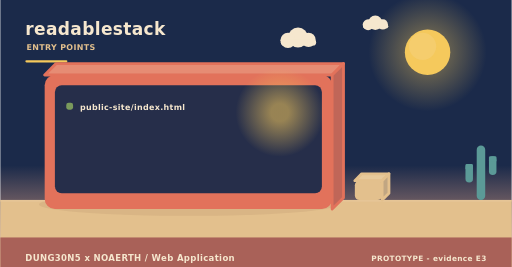
t = 0.00 s
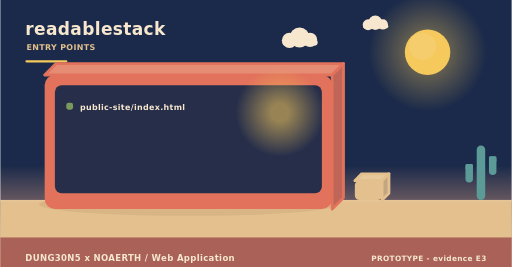
t = 2.00 s
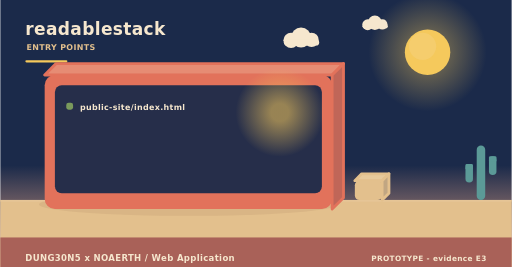
t = 4.00 s
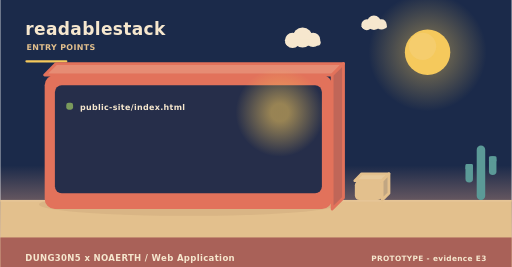
t = 6.00 s
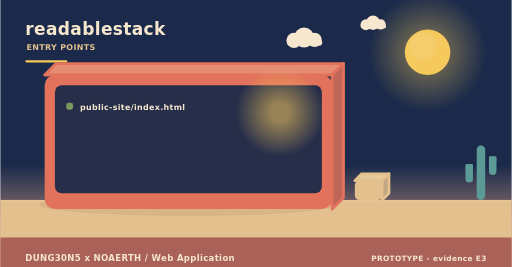
t = 8.00 s
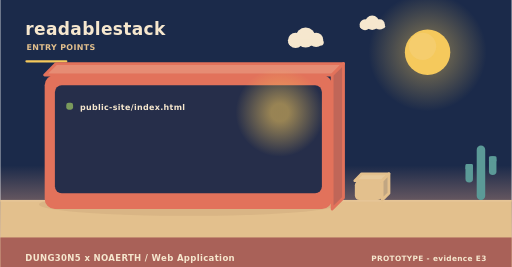
t = 10.00 s

The animated SVG that drew these frames (rendered in a browser with its animation timeline set to each time). Animation: 3 SMIL elements (animateTransform=3); frames cover the first 10.00 s, repeats indefinitely.

<svg xmlns="http://www.w3.org/2000/svg" width="900" height="470" viewBox="0 0 900 470" role="img" aria-label="readablestack - how it is operated"><linearGradient id="skyt" x1="0" y1="0" x2="0" y2="1"><stop offset="0" stop-color="#1b2a4a"/><stop offset="0.62" stop-color="#1b2a4a"/><stop offset="1" stop-color="#f3ad8a"/></linearGradient><rect width="900" height="470" fill="url(#skyt)"/><radialGradient id="sunt"><stop offset="0.35" stop-color="#f5c95c" stop-opacity="0.34"/><stop offset="1" stop-color="#f5c95c" stop-opacity="0"/></radialGradient><circle cx="752" cy="92" r="104" fill="url(#sunt)"/><circle cx="752" cy="92" r="40" fill="#f5c95c"/><circle cx="743.2" cy="81.6" r="24" fill="#f5d27e" opacity="0.5"/><g><circle cx="524" cy="66" r="17.64" fill="#f6e7ce"/><circle cx="506.36" cy="71.04" r="13.44" fill="#f6e7ce"/><circle cx="542.48" cy="70.2" r="12.6" fill="#f6e7ce"/><rect x="493.76" y="69.36" width="62.16" height="10.92" rx="5.46" fill="#f6e7ce"/><animateTransform attributeName="transform" type="translate" values="0 0;24 0;0 0" dur="36s" begin="0s" repeatCount="indefinite"/></g><g><circle cx="660" cy="40" r="12.6" fill="#f6e7ce"/><circle cx="647.4" cy="43.6" r="9.6" fill="#f6e7ce"/><circle cx="673.2" cy="43" r="9" fill="#f6e7ce"/><rect x="638.4" y="42.4" width="44.4" height="7.8" rx="3.9" fill="#f6e7ce"/><animateTransform attributeName="transform" type="translate" values="0 0;-18 0;0 0" dur="46s" begin="3s" repeatCount="indefinite"/></g><rect x="0" y="352" width="900" height="118" fill="#e3c08d"/><rect x="0" y="352" width="900" height="3" fill="#e6c596"/><text x="44" y="62" font-family="Verdana,DejaVu Sans,sans-serif" font-size="30" font-weight="700" letter-spacing="0.6" fill="#f6e7ce" text-anchor="start">readablestack</text><text x="46" y="88" font-family="Verdana,DejaVu Sans,sans-serif" font-size="14" font-weight="700" letter-spacing="0.6" fill="#e3c08d" text-anchor="start">ENTRY POINTS</text><rect x="44" y="106" width="74" height="4" rx="2" fill="#f5c95c"/><ellipse cx="331" cy="360" rx="263.2" ry="20" fill="rgba(138,90,68,0.11)"/><path d="M78,132 L584,132 L604,112 L98,112 Z" fill="#e68c74" stroke="#e2725b" stroke-width="5" stroke-linejoin="round"/><path d="M584,132 L604,112 L604,348 L584,368 Z" fill="#c06658" stroke="#e2725b" stroke-width="5" stroke-linejoin="round"/><rect x="78" y="132" width="506" height="236" rx="18" fill="#e2725b"/><rect x="96" y="150" width="470" height="190" rx="12" fill="#1b2a4a" opacity="0.94"/><radialGradient id="lamp56849"><stop offset="0.2" stop-color="#f5c95c" stop-opacity="0.55"/><stop offset="1" stop-color="#f5c95c" stop-opacity="0"/></radialGradient><circle cx="492" cy="198" r="78" fill="url(#lamp56849)"/><rect x="116" y="181" width="12" height="12" rx="4" fill="#7a9a5c"/><g><text x="140" y="194" font-family="Verdana,DejaVu Sans,sans-serif" font-size="14" font-weight="700" letter-spacing="0.6" fill="#f6e7ce" text-anchor="start">public-site/index.html</text><animateTransform attributeName="transform" type="translate" values="0 10;0 0" dur="0.7s" begin="0.4s" fill="freeze"/></g><path d="M624,318 L672,318 L684,306 L636,306 Z" fill="#e7c99b" stroke="#e3c08d" stroke-width="5" stroke-linejoin="round"/><path d="M672,318 L684,306 L684,340 L672,352 Z" fill="#c1a682" stroke="#e3c08d" stroke-width="5" stroke-linejoin="round"/><rect x="624" y="318" width="48" height="34" rx="8" fill="#e3c08d"/><rect x="838.52" y="256" width="14.96" height="96" rx="7.48" fill="#5b9a97"/><rect x="818.72" y="288.64" width="13.2" height="32.64" rx="6.6" fill="#5b9a97"/><rect x="818.72" y="288.64" width="13.2" height="9.6" rx="2.2" fill="#5b9a97"/><rect x="860.08" y="275.2" width="13.2" height="32.64" rx="6.6" fill="#5b9a97"/><rect x="860.08" y="275.2" width="13.2" height="9.6" rx="2.2" fill="#5b9a97"/><rect x="0" y="418" width="900" height="52" rx="0" fill="#a65c56" opacity="0.94"/><text x="44" y="460" font-family="Verdana,DejaVu Sans,sans-serif" font-size="15" font-weight="700" letter-spacing="0.6" fill="#f6e7ce" text-anchor="start">DUNG30N5 x NOAERTH  /  Web Application</text><text x="856" y="460" font-family="Verdana,DejaVu Sans,sans-serif" font-size="13" font-weight="700" letter-spacing="0.6" fill="#f6e7ce" text-anchor="end">PROTOTYPE  -  evidence E3</text></svg>
